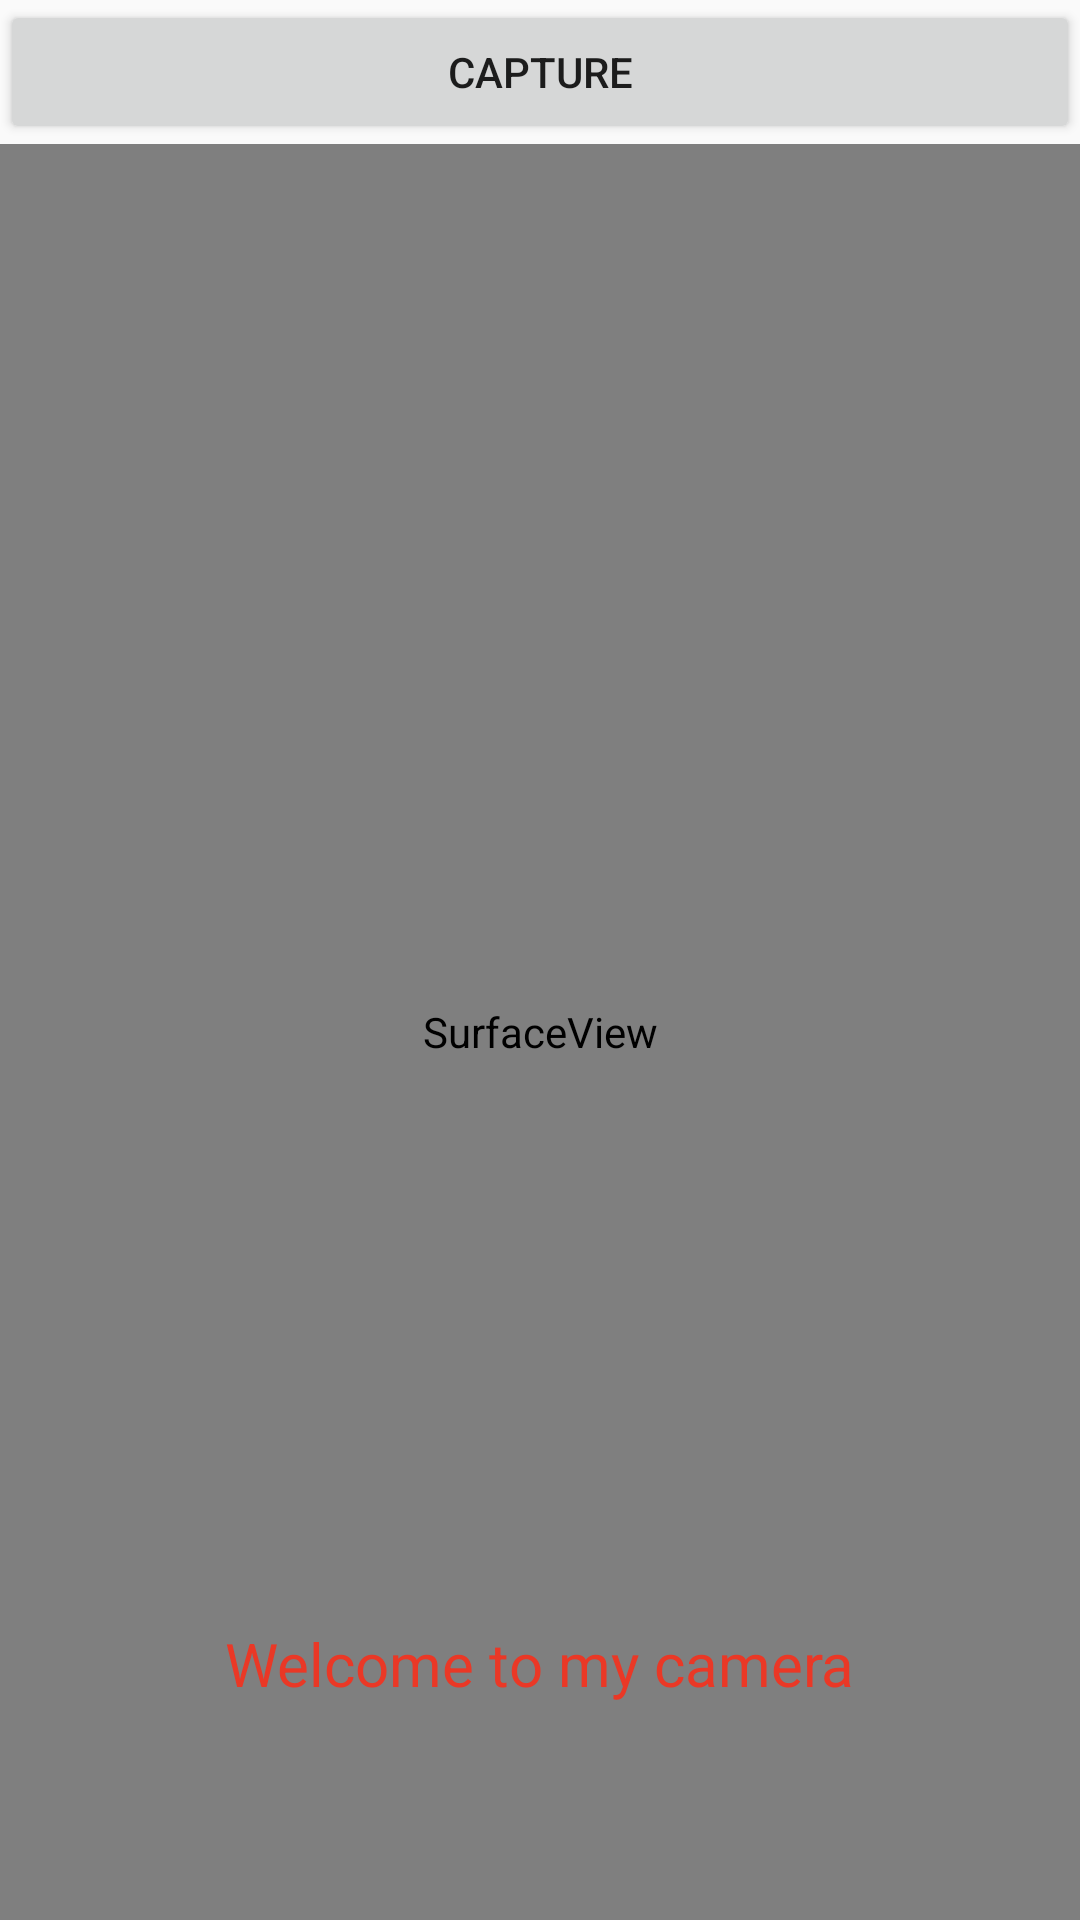

Write the Android layout XML for this screen, with the resource values it uses.
<!-- AndroidManifest.xml: application theme AppTheme -->
<!-- res/layout/activity_custom_camera.xml -->
<?xml version="1.0" encoding="utf-8"?>
<LinearLayout xmlns:android="http://schemas.android.com/apk/res/android"
    xmlns:tools="http://schemas.android.com/tools"
    android:id="@+id/activity_custom_camera"
    android:layout_width="match_parent"
    android:layout_height="match_parent"
    android:orientation="vertical">

    <Button
        android:layout_width="match_parent"
        android:layout_height="wrap_content"
        android:onClick="capture"
        android:text="Capture" />

    <RelativeLayout
        android:layout_width="match_parent"
        android:layout_height="match_parent">

        <SurfaceView
            android:id="@+id/preview"
            android:layout_width="match_parent"
            android:layout_height="match_parent" />

        <TextView
            android:layout_width="wrap_content"
            android:layout_height="wrap_content"
            android:layout_alignParentBottom="true"
            android:layout_centerHorizontal="true"
            android:layout_marginBottom="72dp"
            android:text="Welcome to my camera"
            android:textColor="#ea3826"
            android:textSize="20sp" />
    </RelativeLayout>

</LinearLayout>
<!-- resources referenced by this layout -->
<resources>
  <style name="AppTheme" parent="Theme.AppCompat.Light.DarkActionBar">
          
          <item name="colorPrimary">@color/colorPrimary</item>
          <item name="colorPrimaryDark">@color/colorPrimaryDark</item>
          <item name="colorAccent">@color/colorAccent</item>
      </style>
  <color name="colorPrimary">#3F51B5</color>
  <color name="colorPrimaryDark">#303F9F</color>
  <color name="colorAccent">#FF4081</color>
</resources>
